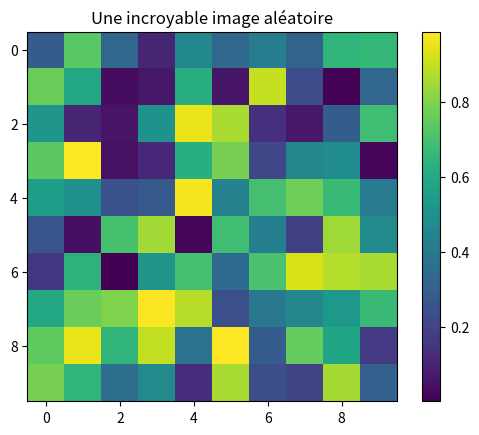
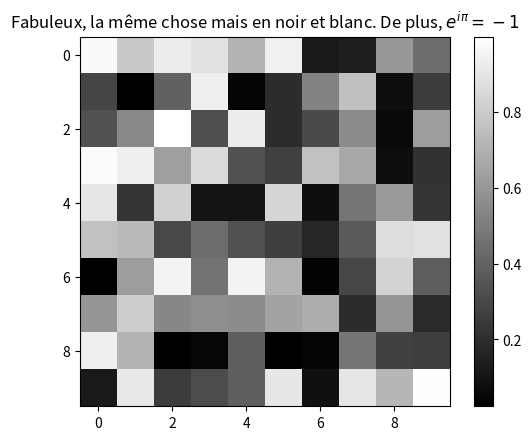

Here is the Python script that generated these plots, in order:
# -*- coding: utf-8 -*-
"""
Created on Wed Feb  6 22:38:55 2019

[redacted]
"""

import matplotlib.pylab as plt
import numpy as np
from matplotlib.animation import FuncAnimation
from matplotlib import cm


n = 10

fig1,ax1 = plt.subplots()
fig2,ax2 = plt.subplots()

ax1.set_title("Une incroyable image aléatoire")
ax2.set_title("Fabuleux, la même chose mais en noir et blanc. De plus, $e^{i\pi} = -1$")

im1 = ax1.imshow(np.random.rand(n,n), animated = True)
im2 = ax2.imshow(np.random.rand(n,n), animated = True, cmap = cm.gray)

cb1 = fig1.colorbar(im1)
cb2 = fig2.colorbar(im2)

def update1(x):
	im1.set_array(np.random.rand(n,n))
	ax1.set_title("Une incroyable image aléatoire, $n = $" + str(x))

def update2(x):
	im2.set_array(np.random.rand(n,n))
	return im2,

ani1 = FuncAnimation(fig1, update1, interval = 300)
ani2 = FuncAnimation(fig2, update2, interval = 300, blit = True)
